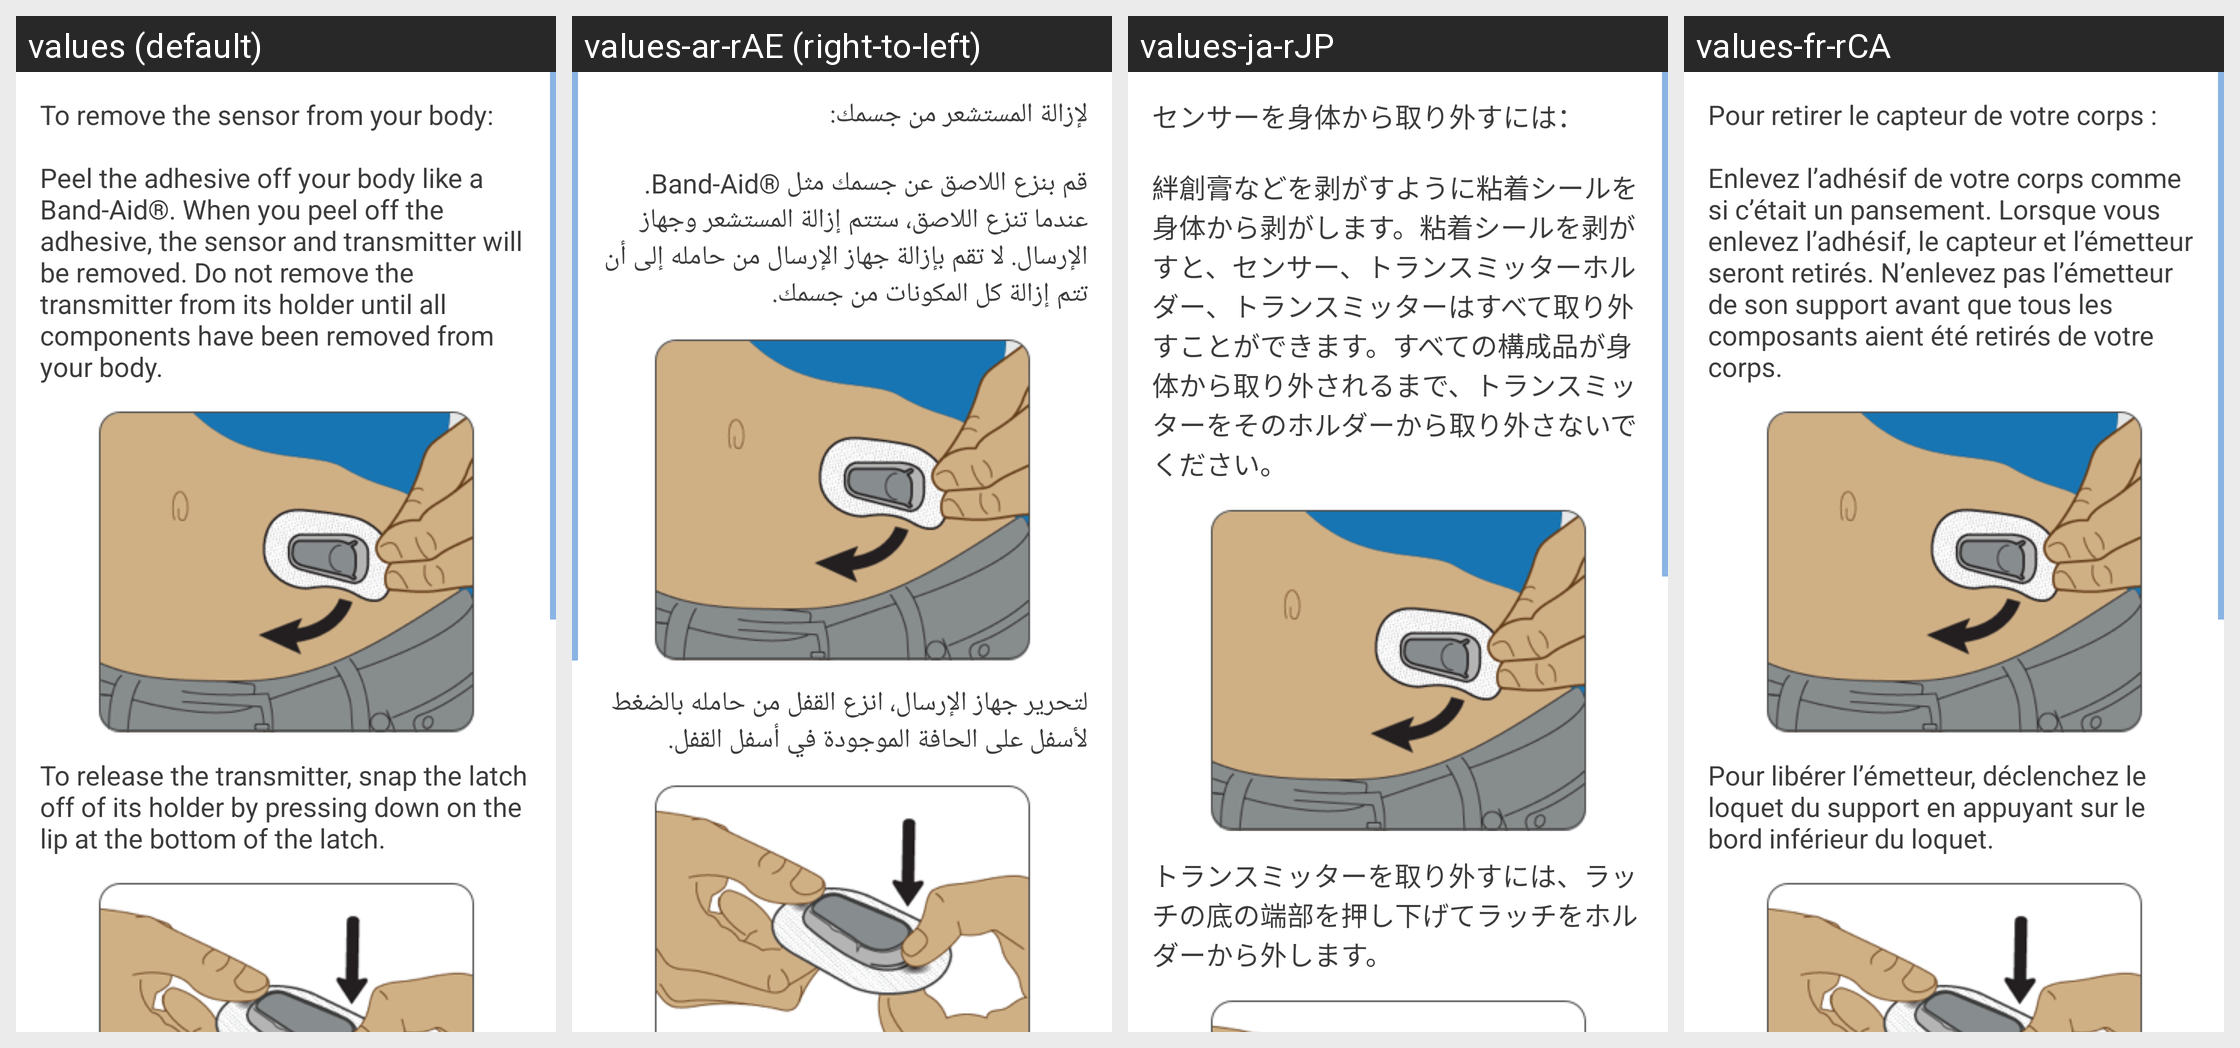

Locale-by-locale string values for the Android screen shown in this grid:
Android screen res/layout/dialog_stop_sensor_removal_archer.xml rendered under 4 locales, left to right: values (default), values-ar-rAE (right-to-left), values-ja-rJP, values-fr-rCA. Device: Nexus 5 (rendered at 1080×1920; each locale shown at half size, 540×960, under a caption strip naming it); theme DexTheme.
Other locales in the repository, not shown: values-ar, values-bg, values-ca, values-cs, values-cs-rCZ, values-da, values-da-rDK, values-de, values-de-rDE, values-el, values-en-rGB, values-es, values-es-rES, values-es-rUS, values-eu, values-fi, values-fi-rFI, values-fr, values-fr-rFR, values-hi, values-hu, values-hu-rHU, values-in, values-it, values-it-rIT, values-iw, values-iw-rIL, values-ja, values-ko, values-ko-rKR, values-nb, values-nb-rNO, values-nl, values-nl-rNL, values-pl, values-pl-rPL, values-pt-rBR, values-pt-rPT, values-ro, values-ru, values-sk, values-sk-rSK, values-sl, values-sl-rSI, values-sv, values-sv-rSE, values-th, values-tr, values-tr-rTR, values-uk, values-vi, values-zh-rCN, values-zh-rHK, values-zh-rTW.
Strings drawn on this screen, with the default value and each locale's value (text and hints the layout hard-codes, and strings that could not be matched under every locale, appear in the picture but are not listed):

dex_stop_sensor_remove_the_sensor_holder
  values: To remove the sensor from your body: 
      
      Peel the adhesive off your body like a Band-Aid®. When you peel off the adhesive, the sensor and transmitter will be removed. Do not remove the transmitter from its holder until all components have been removed from your body.
  values-ar-rAE: ‏لإزالة المستشعر من جسمك: 
      
      قم بنزع اللاصق عن جسمك مثل Band-Aid®‎. عندما تنزع اللاصق، ستتم إزالة المستشعر وجهاز الإرسال. لا تقم بإزالة جهاز الإرسال من حامله إلى أن تتم إزالة كل المكونات من جسمك.
  values-ja-rJP: センサーを身体から取り外すには：
      
      絆創膏などを剥がすように粘着シールを身体から剥がします。粘着シールを剥がすと、センサー、トランスミッターホルダー、トランスミッターはすべて取り外すことができます。すべての構成品が身体から取り外されるまで、トランスミッターをそのホルダーから取り外さないでください。
  values-fr-rCA: Pour retirer le capteur de votre corps : 
      
      Enlevez l’adhésif de votre corps comme si c’était un pansement. Lorsque vous enlevez l’adhésif, le capteur et l’émetteur seront retirés. N’enlevez pas l’émetteur de son support avant que tous les composants aient été retirés de votre corps.

dex_stop_sensor_archer_release_transmitter
  values: To release the transmitter, snap the latch off of its holder by pressing down on the lip at the bottom of the latch.
  values-ar-rAE: ‏لتحرير جهاز الإرسال، انزع القفل من حامله بالضغط لأسفل على الحافة الموجودة في أسفل القفل.
  values-ja-rJP: トランスミッターを取り外すには、ラッチの底の端部を押し下げてラッチをホルダーから外します。
  values-fr-rCA: Pour libérer l’émetteur, déclenchez le loquet du support en appuyant sur le bord inférieur du loquet.
